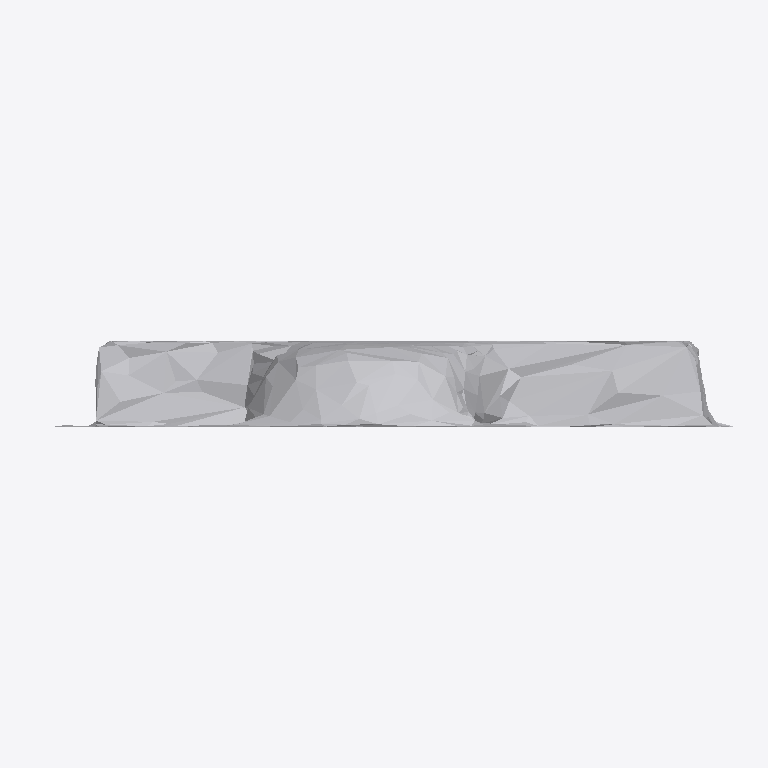
Plan cut of the same IFC building model at storey 'Ground Floor' (level 0.00 m, cut at 1.40 m), seen from above with north up, elements coloured by IFC class: 1 other element (light grey). No cut surface shows.
Extent 0.7 m × 0.1 m × 1.0 m (x, y, z). Storeys (1): Ground Floor at 0.00 m. Elements (1): 1 IfcFurniture.

HEADER;
FILE_DESCRIPTION(('ViewDefinition [CoordinationView]'),'2;1');
FILE_NAME('','2026-07-12T08:10:06',(''),(''),'IfcOpenShell 0.8.0','IfcOpenShell 0.8.0','');
FILE_SCHEMA(('IFC4'));
ENDSEC;
DATA;
#17=IFCPROJECT('1S7HJSu252xhSuZBiUKRGe',#5,'Office Project',$,$,$,$,(#15),#10);
#20=IFCSITE('09OkhjMJn9PAggzT$BxL$X',#5,'Site',$,$,#19,$,$,.ELEMENT.,$,$,$,$,$);
#22=IFCBUILDING('10ngLxIeT2mAPkrV7ZG$Ep',#5,'Building',$,$,#21,$,$,.ELEMENT.,$,$,$);
#24=IFCBUILDINGSTOREY('1nYGA8gcP7thTdd3EZzJj5',#5,'Ground Floor',$,$,#23,$,$,.ELEMENT.,0.0);
#35=IFCFURNITURE('3QqT4eOPP01P_h73y2NaRc',#5,'list08_picture_frame',$,$,#34,#31,$,$);
ENDSEC;
